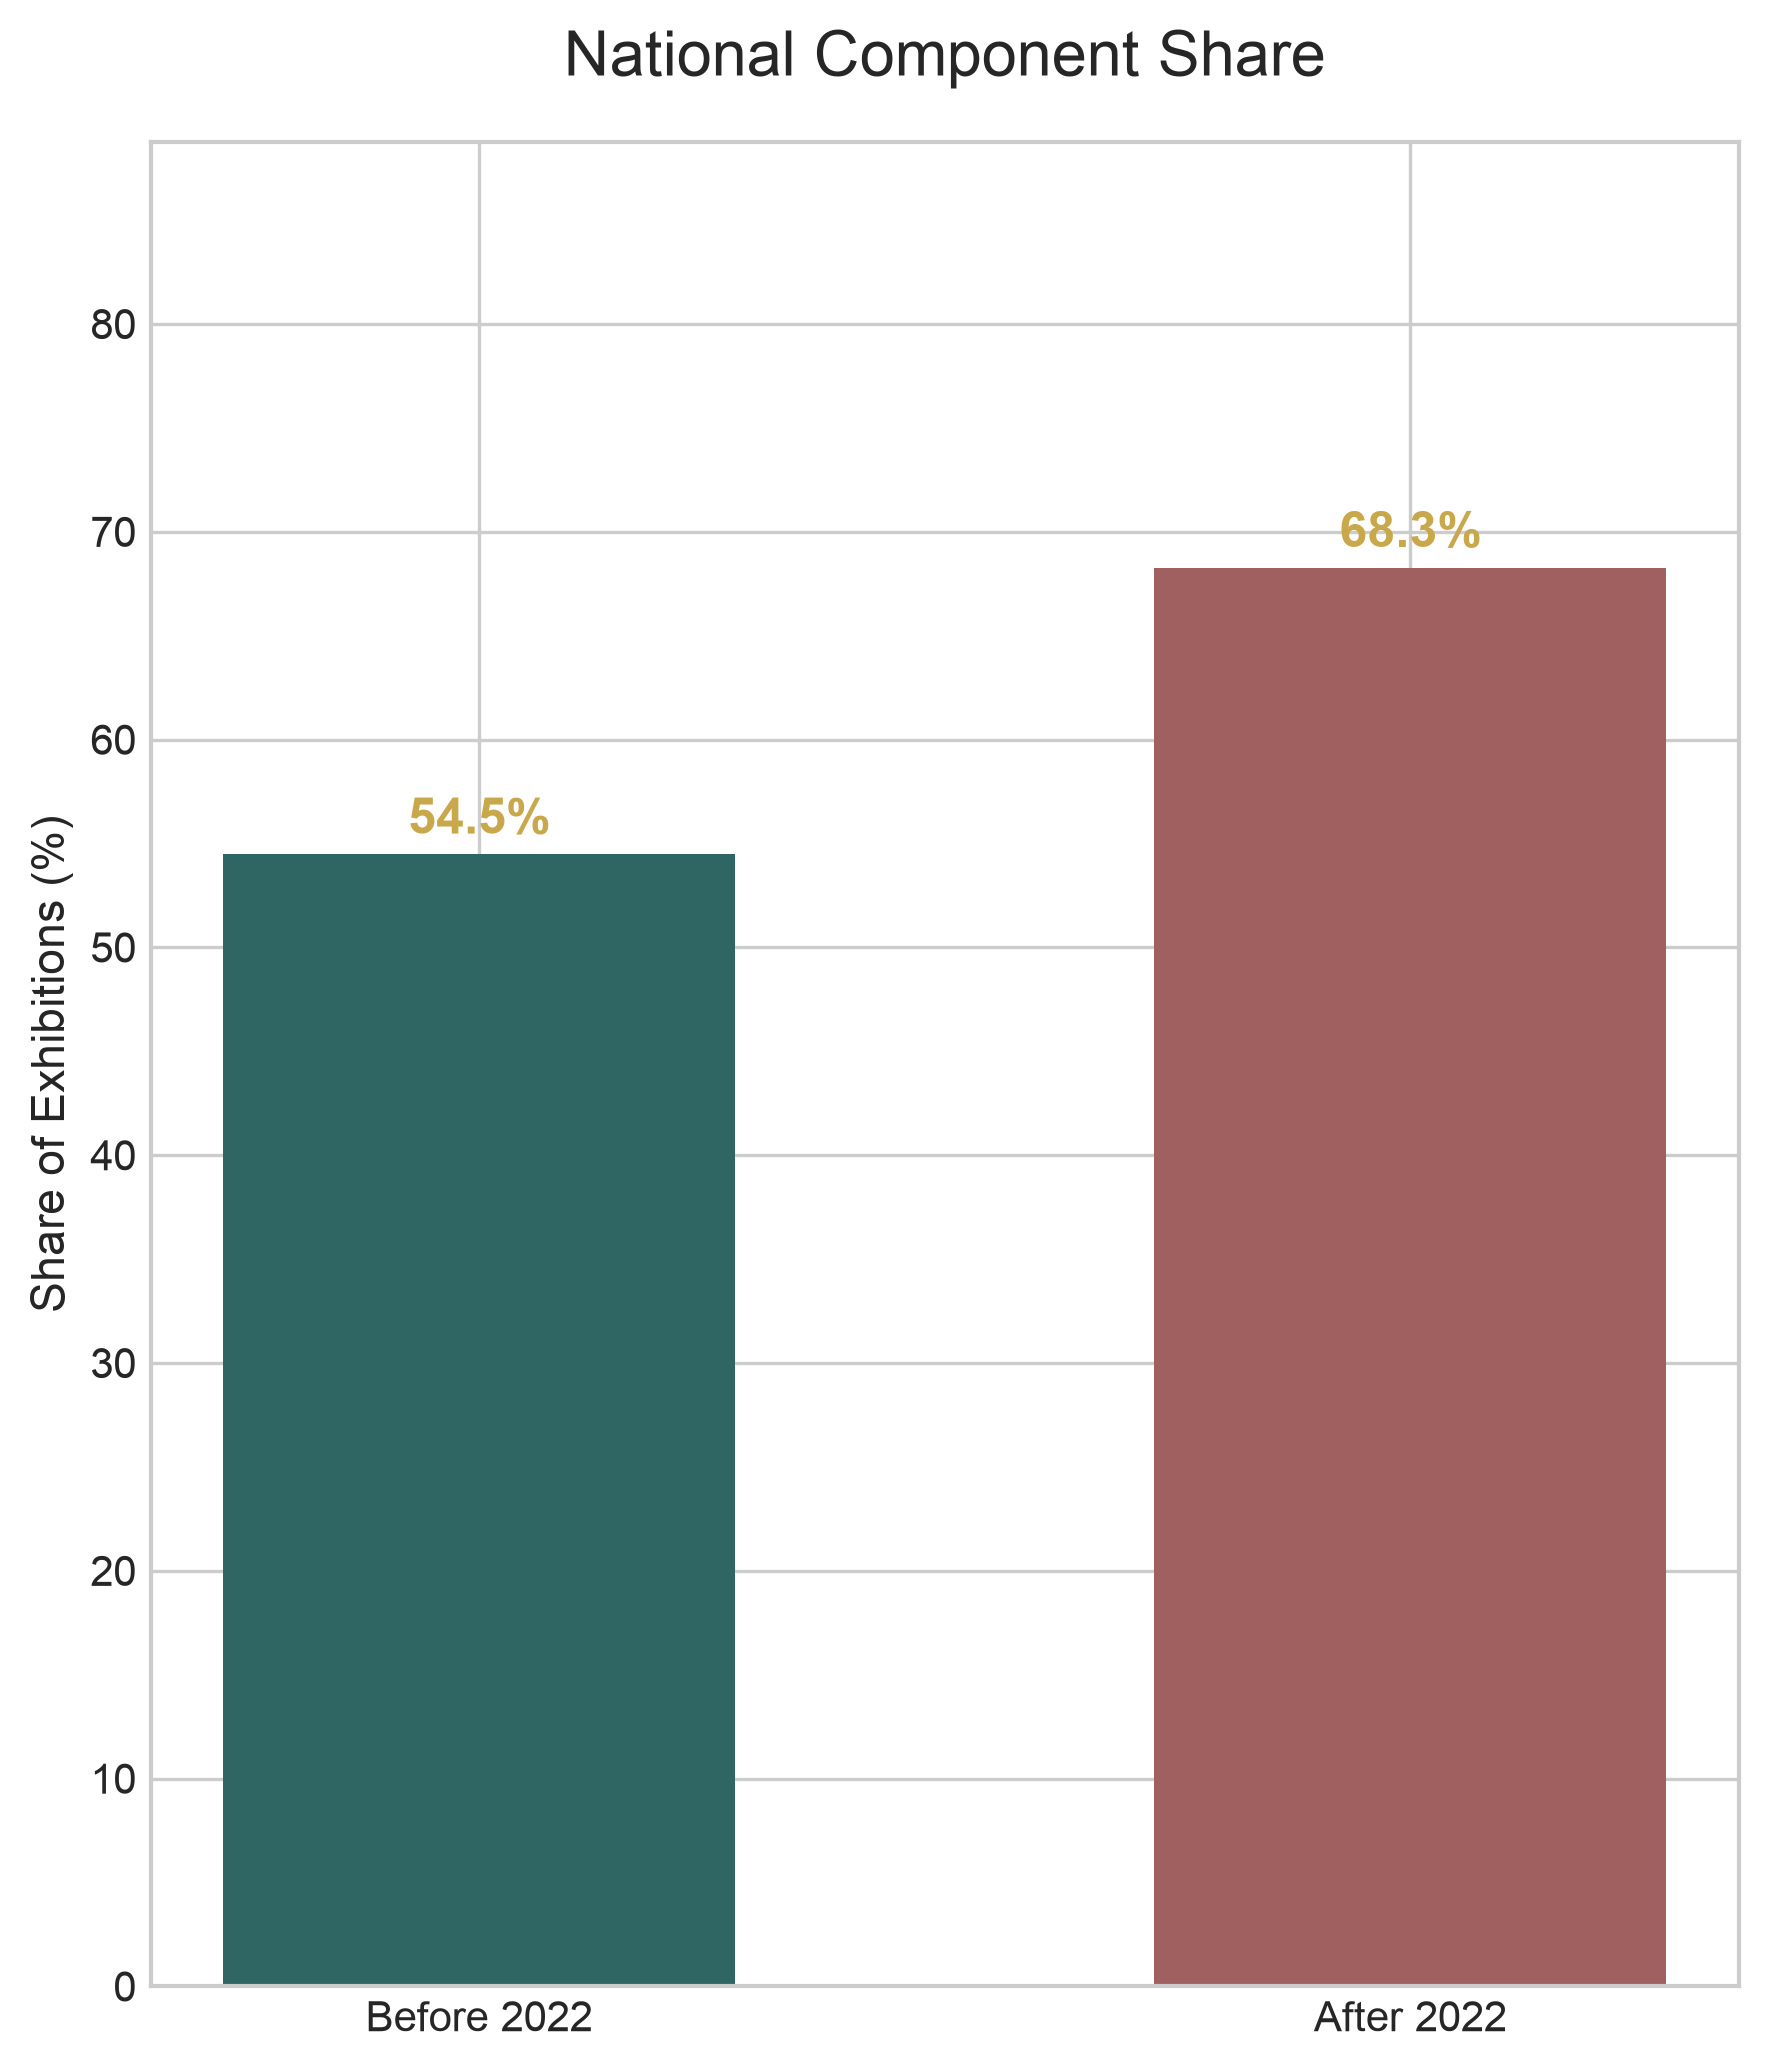

Source data for this figure (header and first rows):
period, total_records, national_records, percent
before_2022, 380, 207, 54.5
after_2022, 271, 185, 68.3
